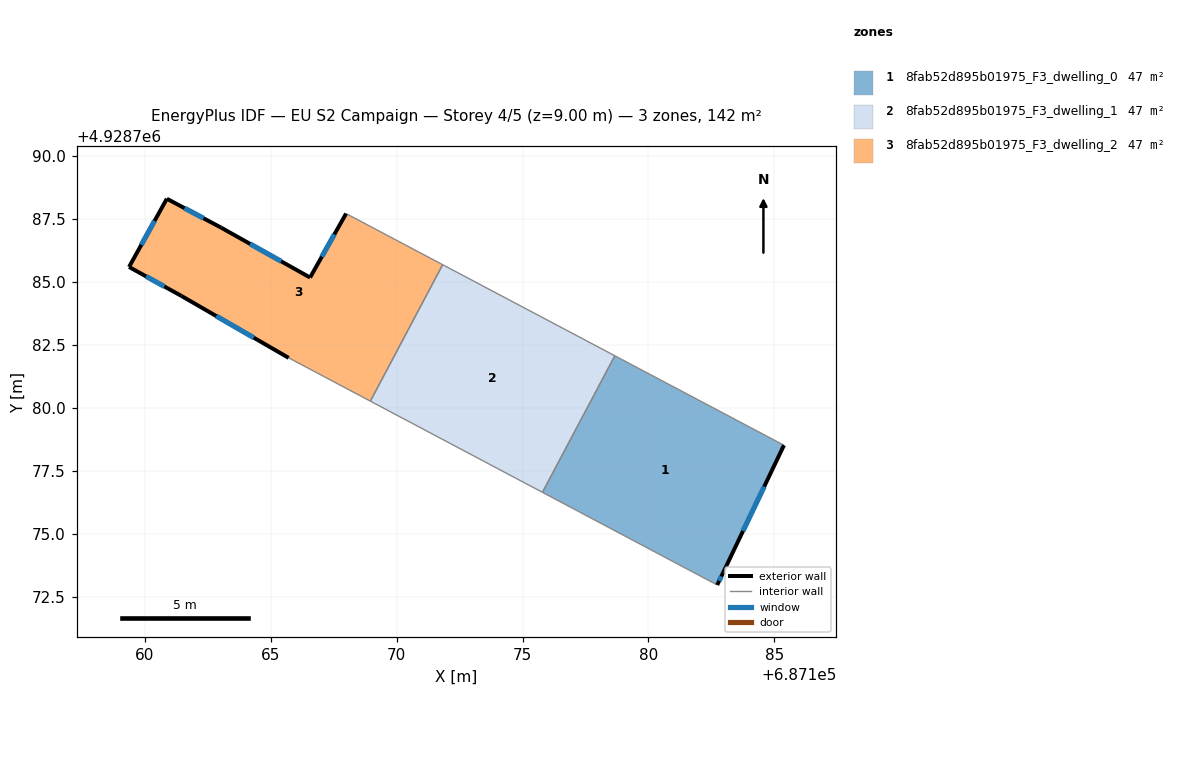
=== STOREY PLAN SPEC (per zone: floor XY polygon, exterior-wall plan segments, windows/doors) ===
zone 1: 8fab52d895b01975_F3_dwelling_0  (47.5 m²)
  floor: (687182.97, 4928773.46) (687185.38, 4928778.51) (687178.67, 4928782.06) (687175.79, 4928776.64) (687182.73, 4928772.96)
  exterior wall: (687185.38, 4928778.51) – (687182.97, 4928773.46)  [5.6 m]
    window: (687184.60, 4928776.87) – (687183.76, 4928775.10)  [2.1 m²]
  exterior wall: (687182.97, 4928773.46) – (687182.73, 4928772.96)  [0.6 m]
    window: (687182.89, 4928773.30) – (687182.81, 4928773.12)  [0.2 m²]
  interior walls: 3
zone 2: 8fab52d895b01975_F3_dwelling_1  (47.5 m²)
  floor: (687175.79, 4928776.64) (687178.67, 4928782.06) (687171.83, 4928785.68) (687168.96, 4928780.26)
  interior walls: 4
zone 3: 8fab52d895b01975_F3_dwelling_2  (47.5 m²)
  floor: (687168.96, 4928780.26) (687171.83, 4928785.68) (687167.99, 4928787.71) (687166.56, 4928785.17) (687163.03, 4928787.15) (687160.87, 4928788.30) (687159.37, 4928785.59) (687161.45, 4928784.44) (687165.71, 4928781.98)
  exterior wall: (687159.37, 4928785.59) – (687160.87, 4928788.30)  [3.1 m]
    window: (687159.86, 4928786.47) – (687160.39, 4928787.42)  [1.1 m²]
  exterior wall: (687160.87, 4928788.30) – (687163.03, 4928787.15)  [2.4 m]
    window: (687161.58, 4928787.93) – (687162.33, 4928787.52)  [0.9 m²]
  exterior wall: (687163.03, 4928787.15) – (687166.56, 4928785.17)  [4.0 m]
    window: (687164.18, 4928786.51) – (687165.42, 4928785.81)  [1.5 m²]
  exterior wall: (687166.56, 4928785.17) – (687167.99, 4928787.71)  [2.9 m]
    window: (687167.03, 4928786.00) – (687167.53, 4928786.88)  [1.1 m²]
  exterior wall: (687165.71, 4928781.98) – (687161.45, 4928784.44)  [4.9 m]
    window: (687164.33, 4928782.78) – (687162.84, 4928783.64)  [1.8 m²]
  exterior wall: (687161.45, 4928784.44) – (687159.37, 4928785.59)  [2.4 m]
    window: (687160.78, 4928784.81) – (687160.05, 4928785.22)  [0.9 m²]
  interior walls: 3

=== DERIVED (storey summary) ===
Building: EU S2 Campaign
Storey: 4 of 5  (floor level z = 9.00 m)
Storey gross floor area: 142.4 m²
Zones on this storey: 3
  - 8fab52d895b01975_F3_dwelling_0: floor 47.5 m²; exterior wall 6.2 m (18.5 m²); 2 window(s) 2.3 m²; WWR 12.2%
  - 8fab52d895b01975_F3_dwelling_1: floor 47.5 m²
  - 8fab52d895b01975_F3_dwelling_2: floor 47.5 m²; exterior wall 19.8 m (59.4 m²); 6 window(s) 7.3 m²; WWR 12.2%
Zone adjacency (shared interzone walls):
  - 8fab52d895b01975_F3_dwelling_0 ↔ 8fab52d895b01975_F3_dwelling_1
  - 8fab52d895b01975_F3_dwelling_1 ↔ 8fab52d895b01975_F3_dwelling_2